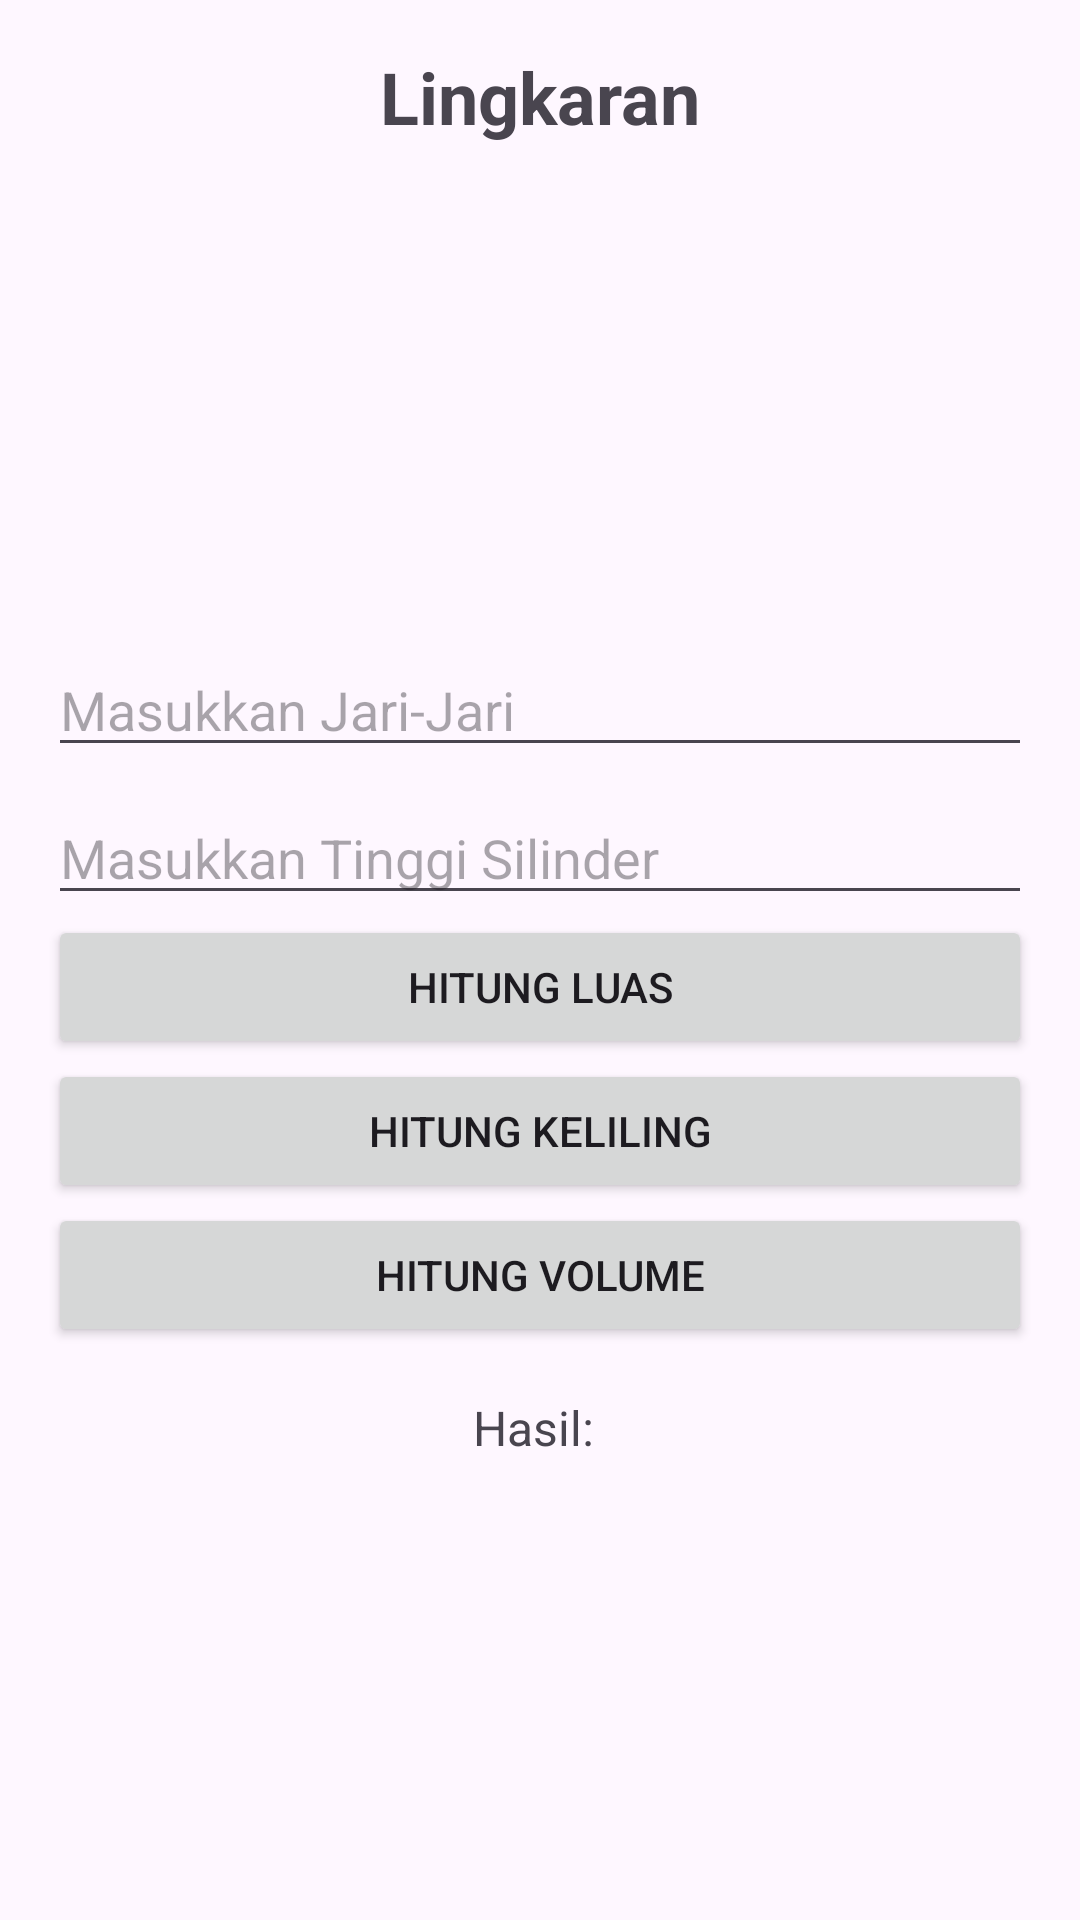

Reconstruct the res/layout file that produces this screen, plus the resources it refers to.
<!-- AndroidManifest.xml: application theme Theme.Bangundatar -->
<!-- res/layout/activity_lingkaran.xml -->
<?xml version="1.0" encoding="utf-8"?>
<LinearLayout xmlns:android="http://schemas.android.com/apk/res/android"
    android:layout_width="match_parent"
    android:layout_height="match_parent"
    android:orientation="vertical"
    android:padding="16dp">

    <TextView
        android:layout_width="wrap_content"
        android:layout_height="wrap_content"
        android:text="Lingkaran"
        android:textSize="24sp"
        android:textStyle="bold"
        android:layout_gravity="center_horizontal" />

    <ImageView
        android:layout_width="wrap_content"
        android:layout_height="150dp"
        android:layout_gravity="center"
        android:src="@drawable/lingkaran" /> 

    <EditText
        android:id="@+id/editTextJariJari"
        android:layout_width="match_parent"
        android:layout_height="wrap_content"
        android:hint="Masukkan Jari-Jari"
        android:inputType="numberDecimal"
        android:layout_marginTop="16dp" />

    <EditText
        android:id="@+id/editTextTinggiSilinder"
        android:layout_width="match_parent"
        android:layout_height="wrap_content"
        android:hint="Masukkan Tinggi Silinder"
        android:inputType="numberDecimal"
        android:layout_marginTop="8dp" />

    <Button
        android:id="@+id/buttonHitungLuasLingkaran"
        android:layout_width="match_parent"
        android:layout_height="wrap_content"
        android:text="Hitung Luas" />

    <Button
        android:id="@+id/buttonHitungKelilingLingkaran"
        android:layout_width="match_parent"
        android:layout_height="wrap_content"
        android:text="Hitung Keliling" />

    <Button
        android:id="@+id/buttonHitungVolumeLingkaran"
        android:layout_width="match_parent"
        android:layout_height="wrap_content"
        android:text="Hitung Volume" />

    <TextView
        android:id="@+id/textResultLingkaran"
        android:layout_width="wrap_content"
        android:layout_height="wrap_content"
        android:text="Hasil: "
        android:textSize="16sp"
        android:layout_marginTop="16dp"
        android:layout_gravity="center_horizontal" />

</LinearLayout>
<!-- resources referenced by this layout -->
<resources>
  <style name="Theme.Bangundatar" parent="Base.Theme.Bangundatar" />
  <style name="Base.Theme.Bangundatar" parent="Theme.Material3.DayNight.NoActionBar">
          
          
      </style>
</resources>
